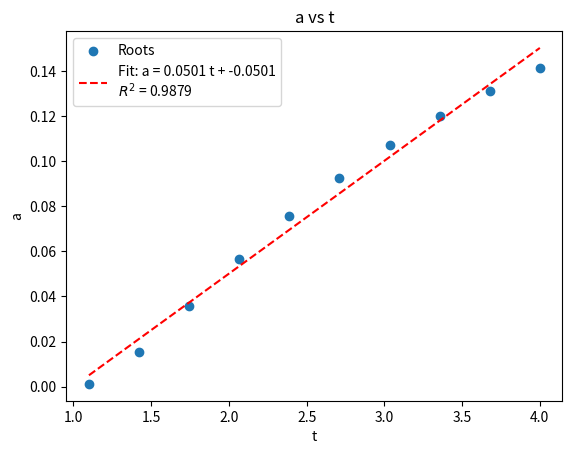

Recreate this plot in Python.
"""

kpb30 5/12/25

This script is used to find the limiting value of g^2 for the full entropy equation of a heat exchanger.
b is the constant before the pressure drop terms (2 (gamma-1) / gamma)
c is the constant before the NTU terms (if t is T_hi/T_ci then C = (t-1)^2/t)
a is the term who'se limiting value we are looking for and is such that x = NTU
therefore the pressure drop term g^2 f A/Ao = a x = a NTU

If the correlation over a reasonable range of t is approximately linear,
say a_lim = 0.03 * (t-1), then a_lim = g^2_lim * f C_min / U / Ao i.e.
a = g^2 f / St_both_sides




bax^3 + (ca + ba(3 + c))x^2 + (-c(a + 1) + ba(3 + c))x + (c + ba)

3bax^2 + 2(ca + ba(3 + c))x + (-c(a + 1) + ba(3 + c)) = 0


quadratic solution (positive root):

x = ((-2 a b c - 6 a b - 2 a c) +
sqrt((2 a b c + 6 a b + 2 a c)^2 - 12 a b (a b c + 3 a b - a c - c)))/(6 a b)

substitue x into to original cubic

(-2 a b c + sqrt((2 a b c + 6 a b + 2 a c)^2 - 12 a b (a b c + 3 a b - a c - c)) - 6 a b - 2 a c)^3/(216 a^2 b^2) + ((a b (c + 3) + a c) (-2 a b c + sqrt((2 a b c + 6 a b + 2 a c)^2 - 12 a b (a b c + 3 a b - a c - c)) - 6 a b - 2 a c)^2)/(36 a^2 b^2) + ((a b (c + 3) - (a + 1) c) (-2 a b c + sqrt((2 a b c + 6 a b + 2 a c)^2 - 12 a b (a b c + 3 a b - a c - c)) - 6 a b - 2 a c))/(6 a b) + a b + c = 0

a b + c + ((-((1 + a) c) + a b (3 + c)) (-6 a b - 2 a c - 2 a b c + Sqrt[-12 a b (3 a b - c - a c + a b c) + (6 a b + 2 a c + 2 a b c)^2]))/(6 a b) + ((a c + a b (3 + c)) (-6 a b - 2 a c - 2 a b c + Sqrt[-12 a b (3 a b - c - a c + a b c) + (6 a b + 2 a c + 2 a b c)^2])^2)/(36 a^2 b^2) + (-6 a b - 2 a c - 2 a b c + Sqrt[-12 a b (3 a b - c - a c + a b c) + (6 a b + 2 a c + 2 a b c)^2])^3/(216 a^2 b^2)


substitue instead with b = 2* 2/7 to simplify equations


c - c x + (a (4 - 3 (-4 + c) x + (12 + 11 c) x^2 + 4 x^3))/7

(-7 c + 12 a (1 + x)^2 + a c (-3 + 22 x))/7

positive root of quadratic

x = (7 ((-(22 a c)/7 - (24 a)/7) + sqrt(((22 a c)/7 + (24 a)/7)^2 - 48/7 a (-(3 a c)/7 + (12 a)/7 - c))))/(24 a)

subsitutuing back into cubic


(c (-84 Sqrt[a c (84 + 300 a + 121 a c)] + a^2 (3024 + 4950 c + 1331 c^2) - a (-3024 + 300 Sqrt[a c (84 + 300 a + 121 a c)] + 11 c (-126 + 11 Sqrt[a c (84 + 300 a + 121 a c)]))))/(1512 a)


(c (a^2 (1331 c^2 + 4950 c + 3024) - a (11 c (11 sqrt(a c (121 a c + 300 a + 84)) - 126) + 300 sqrt(a c (121 a c + 300 a + 84)) - 3024) - 84 sqrt(a c (121 a c + 300 a + 84))))/(1512 a)


substitute instead for one fluid dominating pressure drop entropy creation b = 2/7

c - c x + (a (2 + (6 - 5 c) x + (6 + 9 c) x^2 + 2 x^3))/7
(-7 c + 6 a (1 + x)^2 + a c (-5 + 18 x))/7

positive root of quadratic
x = (7 ((-(18 a c)/7 - (12 a)/7) + sqrt(((18 a c)/7 + (12 a)/7)^2 - 24/7 a (-(5 a c)/7 + (6 a)/7 - c))))/(12 a)

substituting back into cubic
(c (9 a^2 (27 c^2 + 69 c + 28) - a (27 c (sqrt(3) sqrt(a c (27 a c + 46 a + 14)) - 7) + 46 sqrt(3) sqrt(a c (27 a c + 46 a + 14)) - 252) - 14 sqrt(3) sqrt(a c (27 a c + 46 a + 14))))/(126 a)

(c (-14 Sqrt[3] Sqrt[a c (14 + 46 a + 27 a c)] + 9 a^2 (28 + 69 c + 27 c^2) - a (-252 + 46 Sqrt[3] Sqrt[a c (14 + 46 a + 27 a c)] + 27 c (-7 + Sqrt[3] Sqrt[a c (14 + 46 a + 27 a c)]))))/(126 a)


"""

import numpy as np
from scipy.optimize import brentq
import matplotlib.pyplot as plt

# Parameter sweep for t and corresponding c values
t = np.linspace(1.1, 4, 10)
c_arr = (t - 1) ** 2 / t


def f_double_fluid(a, c):
    """
    Function f(a,c) as given; returns f for arrays or scalars.
    """
    sqrt_expr = np.sqrt(a * c * (121 * a * c + 300 * a + 84))
    num = c * (
        a**2 * (1331 * c**2 + 4950 * c + 3024)
        - a * (11 * c * (11 * sqrt_expr - 126) + 300 * sqrt_expr - 3024)
        - 84 * sqrt_expr
    )
    den = 1512 * a
    return num / den


def f_single_fluid(a, c):
    """
    Function f_single_fluid(a, c) for the one-fluid limit; returns f for arrays or scalars.
    """
    sqrt_expr = np.sqrt(3 * a * c * (27 * a * c + 46 * a + 14))
    num = c * (
        9 * a**2 * (27 * c**2 + 69 * c + 28) - a * (27 * c * (sqrt_expr - 7) + 46 * sqrt_expr - 252) - 14 * sqrt_expr
    )
    den = 126 * a
    return num / den


f = f_single_fluid

# Choose a range for a: positive between 10^-1 and 10^-3.5 (~0.000316)
a_min = 10**-3.5
a_max = 0.2

roots = []

for cval in c_arr:
    # for each c, find where f(a, c) == 0 in the interval
    # Evaluate on a logarithmic grid for plotting / diagnostics
    a_grid = np.logspace(np.log10(a_min), np.log10(a_max), 200)
    y_grid = f(a_grid, cval)

    # Find sign changes in f(a, cval) for possible roots
    sign_changes = np.where(np.diff(np.sign(y_grid)))[0]

    found_root = None
    for idx in sign_changes:
        a_lo = a_grid[idx]
        a_hi = a_grid[idx + 1]
        try:
            root = brentq(f, a_lo, a_hi, args=(cval,), maxiter=500)
            if root > 0:
                found_root = root
                break  # Take the first positive root found
        except Exception:
            continue

    roots.append(found_root)


plt.scatter(t, roots, label="Roots")


# Remove None values for fitting
t_fit = np.array([ti for ti, ri in zip(t, roots, strict=True) if ri is not None])
roots_fit = np.array([ri for ri in roots if ri is not None])

# Linear fit: roots = m * t + b
coeffs = np.polyfit(t_fit, roots_fit, 1)
m, b = coeffs

# Predicted values and R^2 computation
roots_pred = m * t_fit + b
ss_res = np.sum((roots_fit - roots_pred) ** 2)
ss_tot = np.sum((roots_fit - np.mean(roots_fit)) ** 2)
r_squared = 1 - ss_res / ss_tot

# Plot fit
t_line = np.linspace(min(t), max(t), 100)
roots_line = m * t_line + b
plt.plot(t_line, roots_line, "r--", label=f"Fit: a = {m:.3g} t + {b:.3g}\n$R^2$ = {r_squared:.4f}")

plt.legend()

plt.xlabel("t")
plt.ylabel("a")
plt.title("a vs t")
plt.show()
